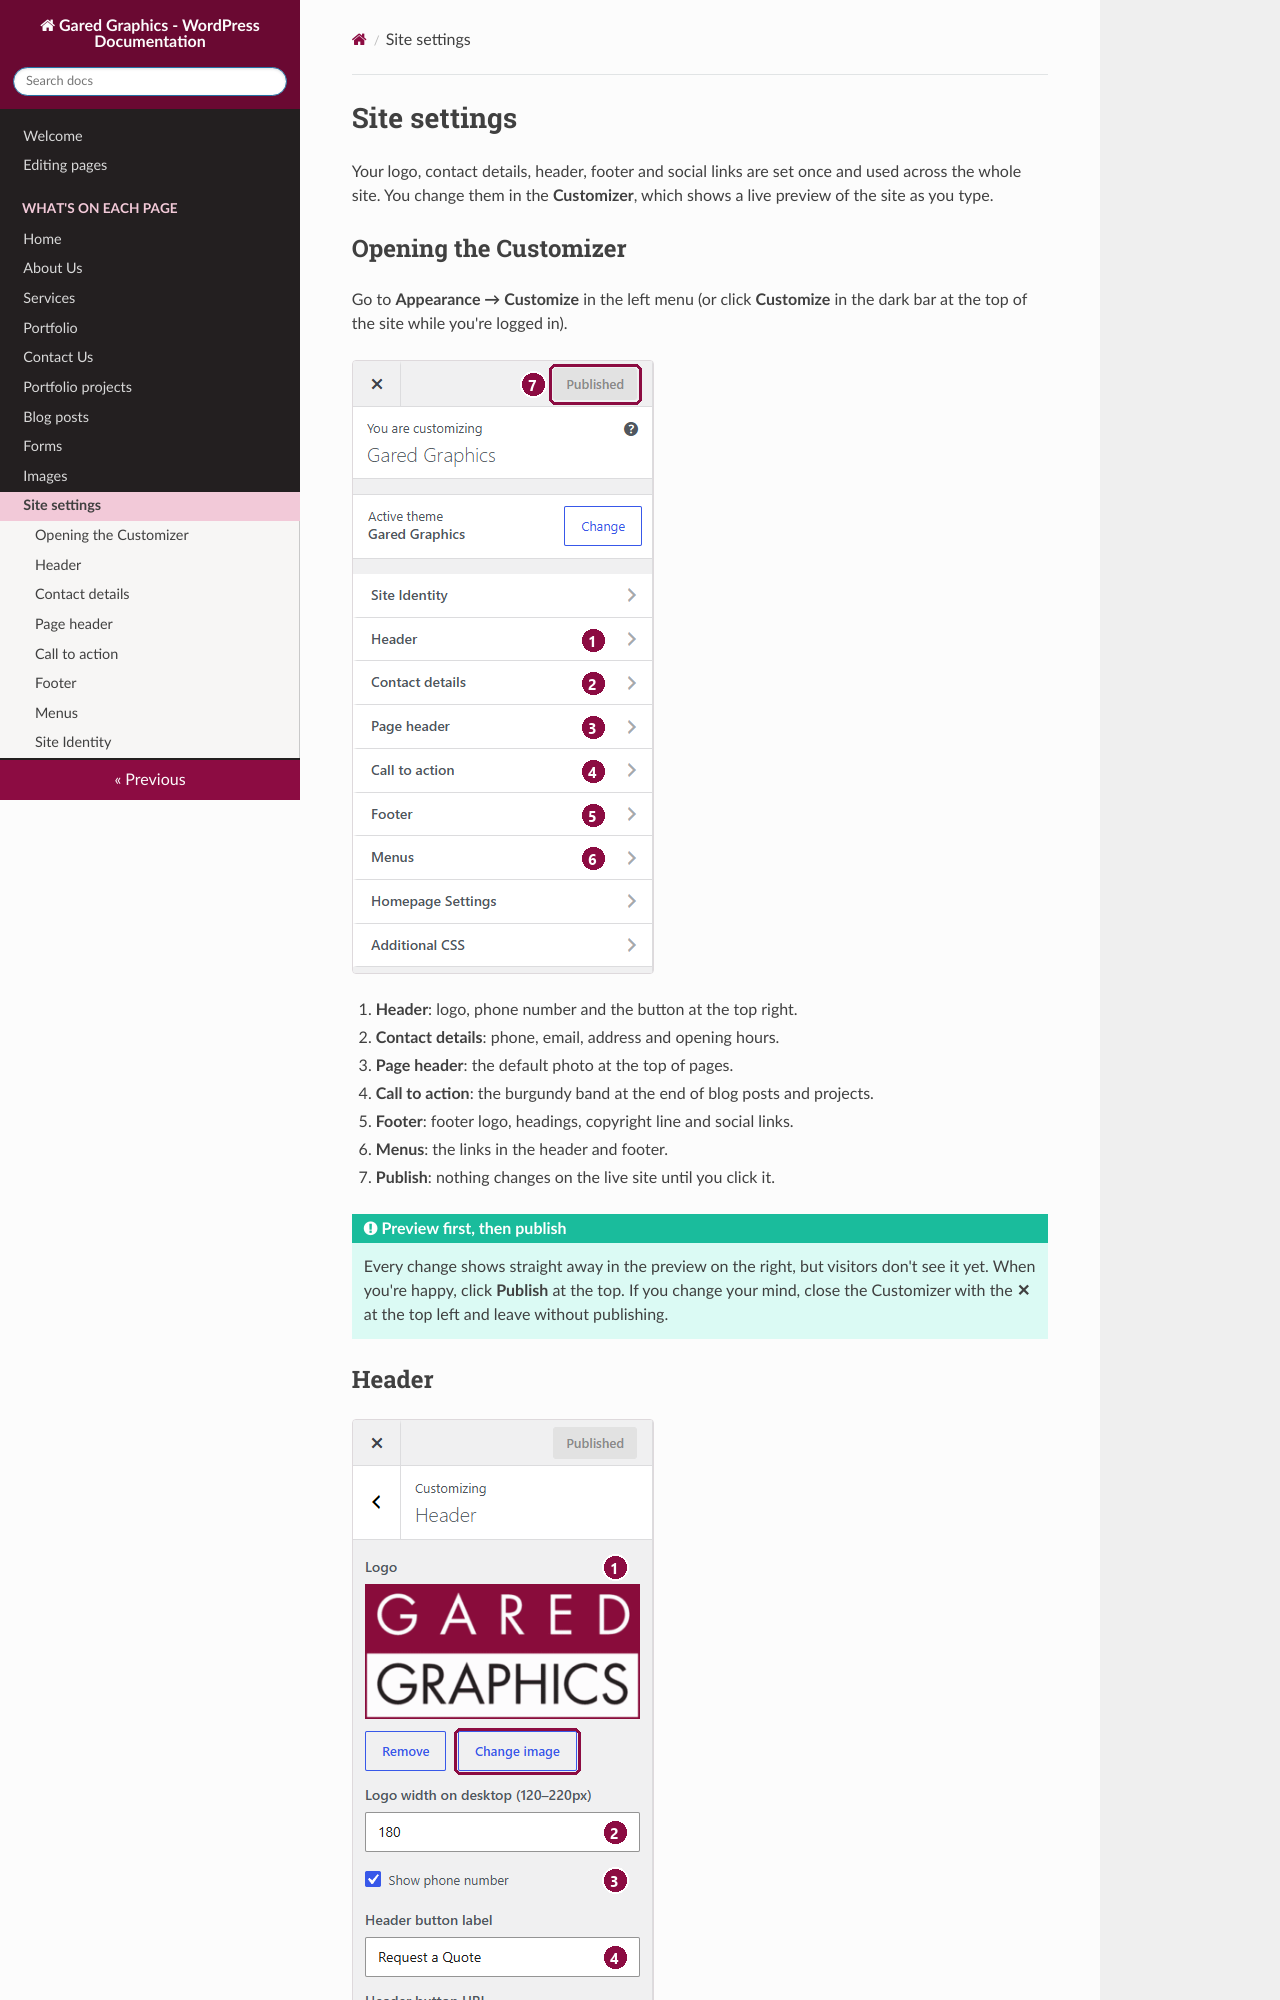

repository: Arish-CT/gared-graphics-doc · page: site-settings/index.html · generator: mkdocs

# Site settings

Your logo, contact details, header, footer and social links are set once and used across the whole site. You change them in the **Customizer**, which shows a live preview of the site as you type.

## Opening the Customizer

Go to **Appearance → Customize** in the left menu (or click **Customize** in the dark bar at the top of the site while you're logged in).

![The Customizer's list of settings](img/customizer-sections.png)

1. **Header**: logo, phone number and the button at the top right.
2. **Contact details**: phone, email, address and opening hours.
3. **Page header**: the default photo at the top of pages.
4. **Call to action**: the burgundy band at the end of blog posts and projects.
5. **Footer**: footer logo, headings, copyright line and social links.
6. **Menus**: the links in the header and footer.
7. **Publish**: nothing changes on the live site until you click it.

!!! tip "Preview first, then publish"
    Every change shows straight away in the preview on the right, but visitors don't see it yet. When you're happy, click **Publish** at the top. If you change your mind, close the Customizer with the **✕** at the top left and leave without publishing.
